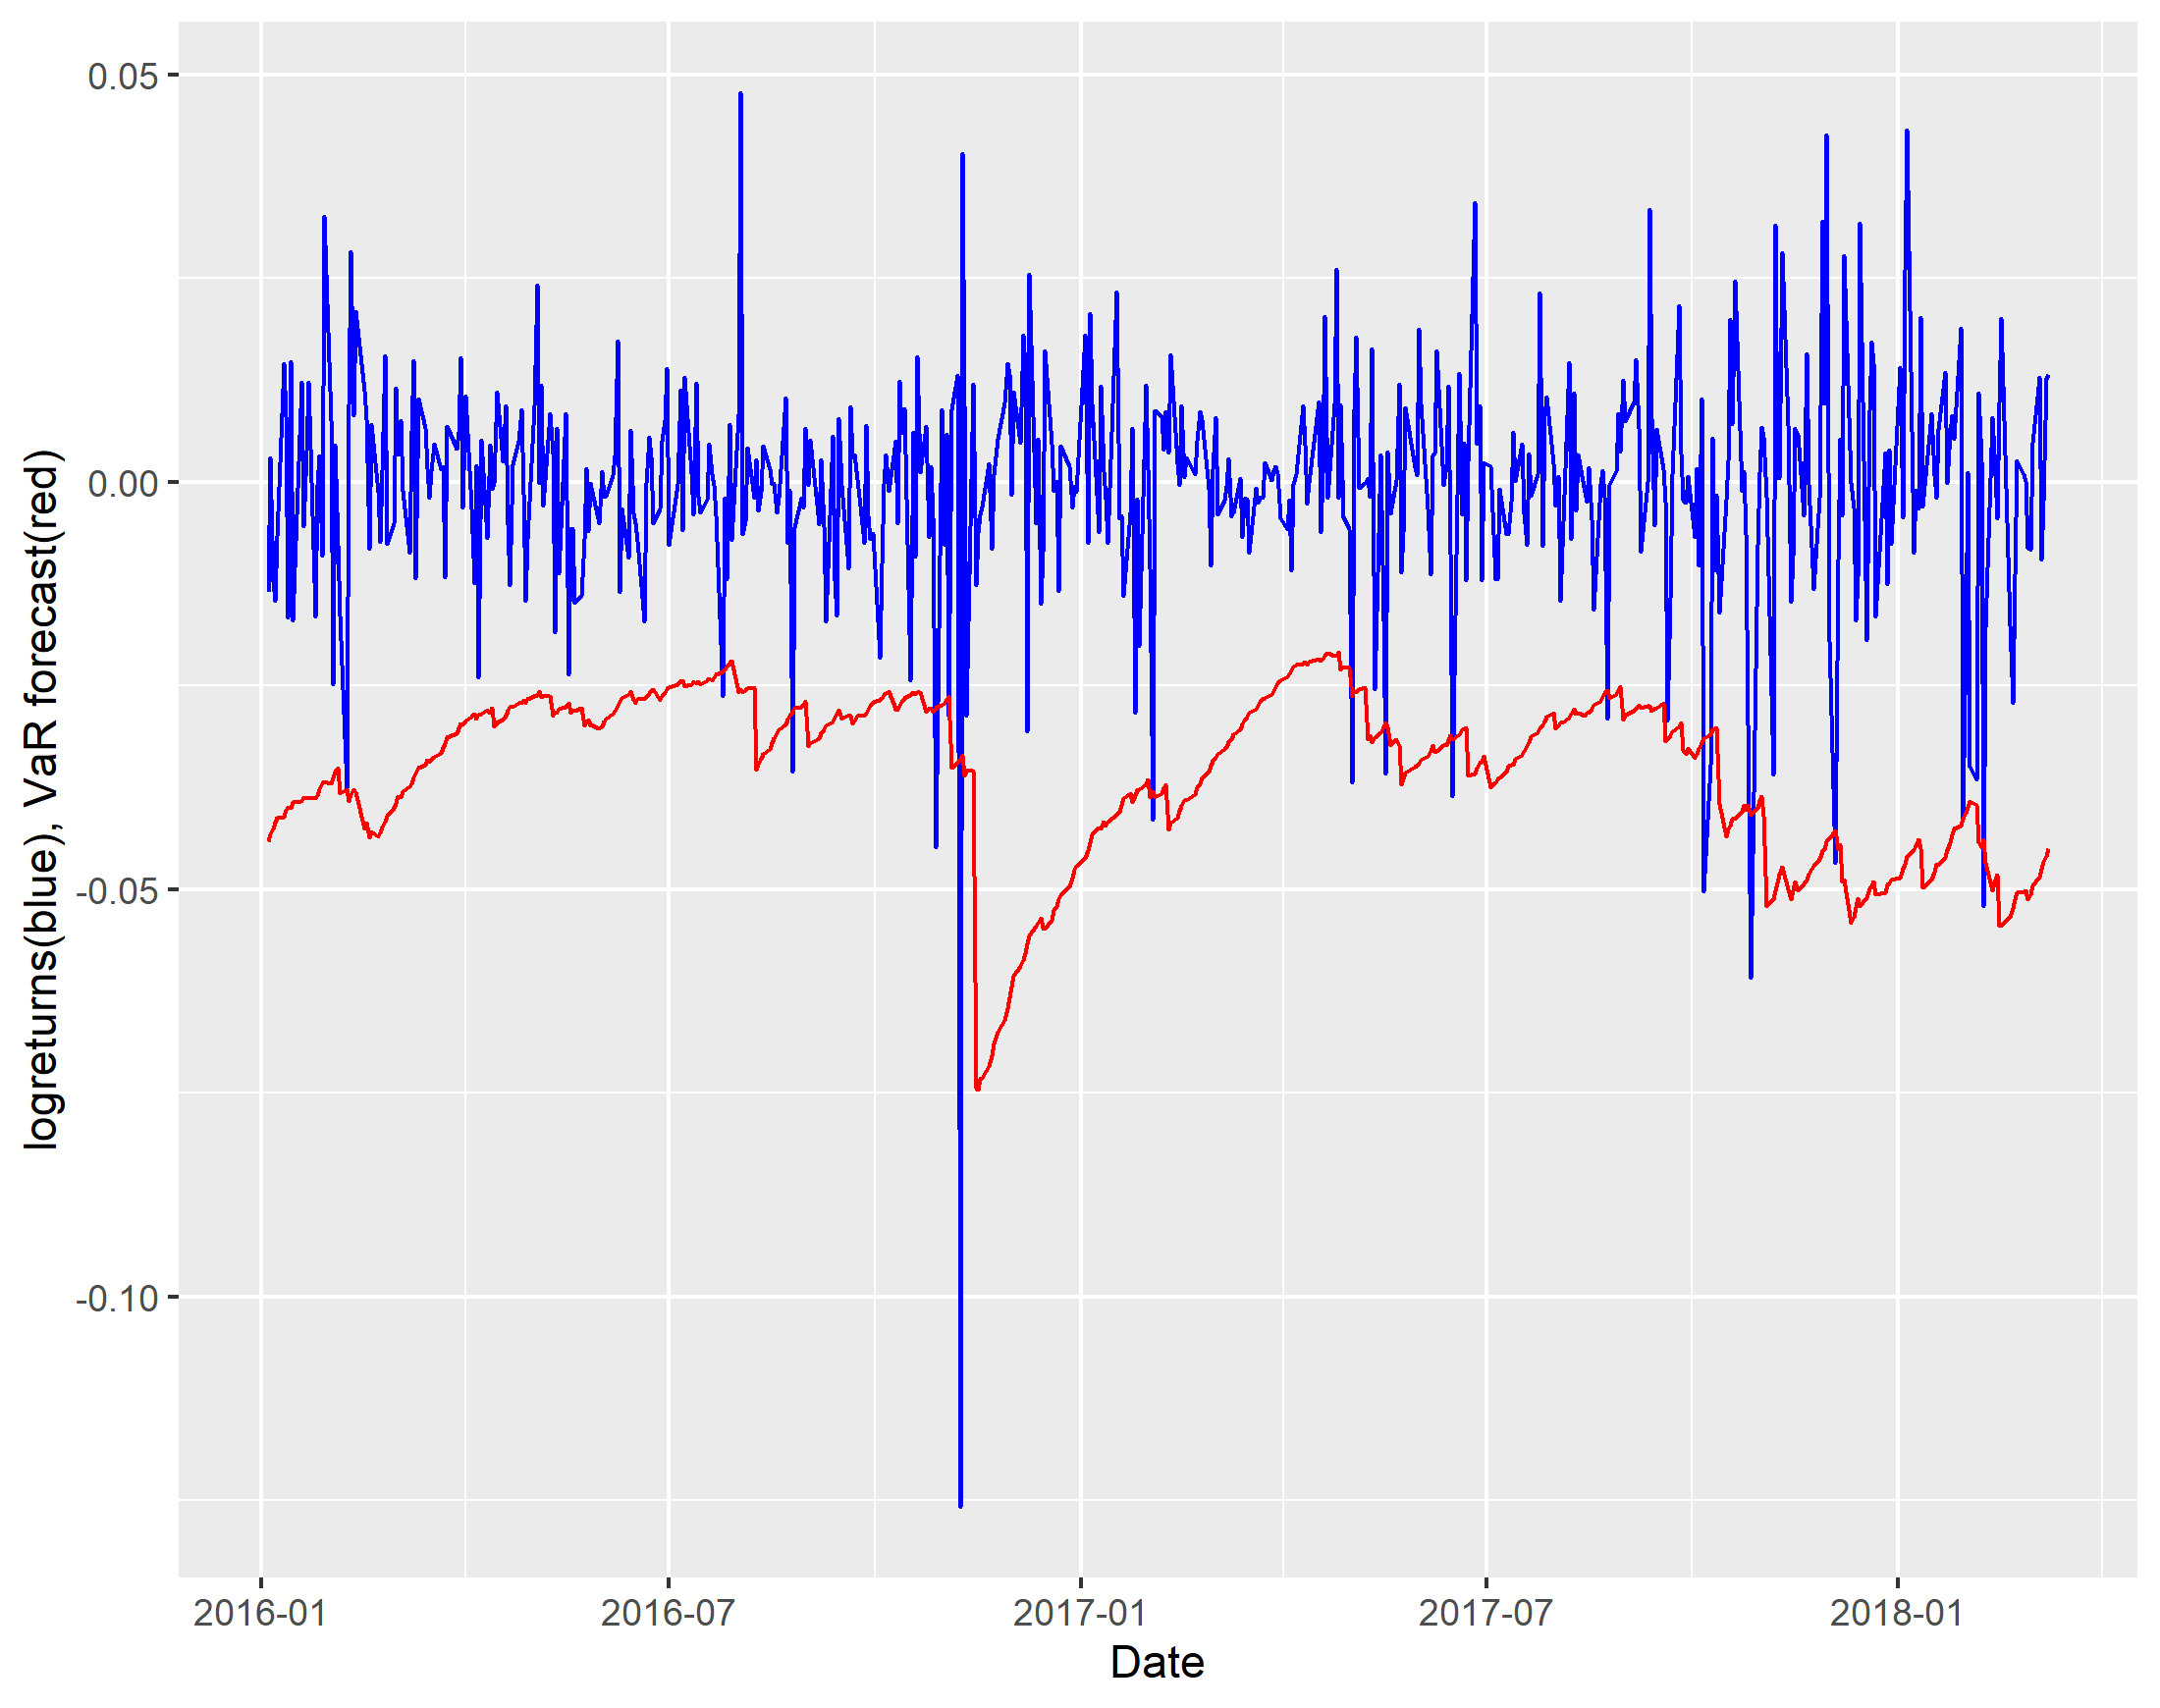

Data behind this chart, as committed beside it:
logreturnsv, VARv
-0.01353, -0.04412
0.002937, -0.04325
-0.01224, -0.04259
-0.01462, -0.04181
-0.006605, -0.0413
0.0145, -0.04114
0.008049, -0.04028
-0.01661, -0.03997
0.01474, -0.03999
-0.01698, -0.03937
0.01223, -0.03922
-0.005431, -0.03867
0.003772, -0.03884
0.01222, -0.03867
-0.01654, -0.03882
-0.0003337, -0.03844
0.003221, -0.03773
-0.009023, -0.03699
0.03258, -0.03678
0.007553, -0.037
-0.02481, -0.03625
0.004508, -0.03554
-0.007708, -0.03514
-0.01638, -0.03823
-0.03767, -0.03776
0.009523, -0.03917
0.02826, -0.03838
0.008169, -0.0378
0.02095, -0.0381
0.01118, -0.04256
0.00774, -0.04181
-0.008172, -0.04359
0.007101, -0.04297
-0.001287, -0.04351
-0.007326, -0.04306
0.001405, -0.04237
0.01554, -0.04169
-0.007577, -0.04094
-0.005048, -0.04009
0.01156, -0.03946
0.0034, -0.03863
0.007608, -0.03868
-0.001053, -0.03804
-0.008678, -0.03738
0.006252, -0.03706
0.01489, -0.03635
-0.01183, -0.03582
0.01016, -0.03509
0.006546, -0.03471
0.001656, -0.03412
-0.001966, -0.03434
0.001242, -0.03415
0.004645, -0.0338
0.001544, -0.03332
0.001952, -0.03266
-0.01177, -0.03203
0.00683, -0.0314
0.004014, -0.03087
0.006144, -0.03027
0.0153, -0.0297
... 490 more rows
